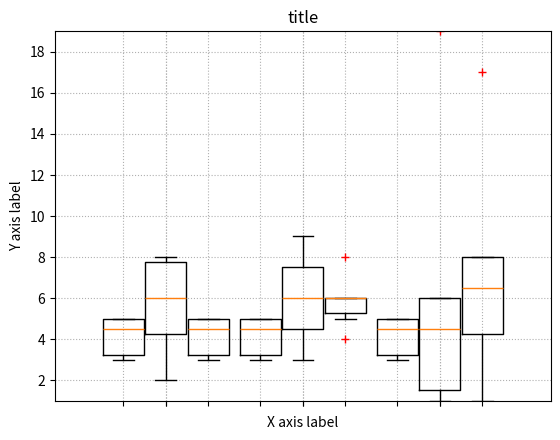

This figure's Python source:
import numpy as np
import matplotlib.pyplot as plt

# --- Your data, e.g. results per algorithm:
data1 = [5,5,4,3,3,5]
data2 = [6,6,4,6,8,5]
data3 = [7,8,4,5,8,2]
data4 = [6,9,3,6,8,4]
data6 = [17,8,4,5,8,1]
data7 = [6,19,3,6,1,1]


# --- Combining your data:
data_group1 = [data1, data2, data6]
data_group2 = [data3, data4, data7]
data_group3 = [data1, data1, data1]
data_group4 = [data2, data2, data2]
data_group5 = [data2, data2, data2]

data_groups = [data_group1, data_group2, data_group3] #, data_group4] #, data_group5]

# --- Labels for your data:
labels_list = ['a','b', 'c']
width       = 0.3
xlocations  = range(len(data_group1))

symbol      = 'r+'
ymin        = min ( [ val  for dg in data_groups  for data in dg for val in data ] )
ymax        = max ( [ val  for dg in data_groups  for data in dg for val in data ])

ax = plt.gca()
ax.set_ylim(ymin,ymax)

ax.grid(True, linestyle='dotted')
ax.set_axisbelow(True)

plt.xlabel('X axis label')
plt.ylabel('Y axis label')
plt.title('title')

space = len(data_groups)/2
offset = len(data_groups)/2

plt.xticks(range(0, len(labels_list) * 2, 2), labels_list)
ax.set_xticks( xlocations )
#ax.set_xticklabels(range(0, len(labels_list) * 2, 2), labels_list)
# --- Offset the positions per group:

group_positions = []
for num, dg in enumerate(data_groups):
    _off = (0 - space + (0.5+num))
    print(_off)
    group_positions.append([x-_off*(width+0.01) for x in xlocations])

for dg, pos in zip(data_groups, group_positions):
    plt.boxplot(dg,
               sym=symbol,
               #            labels=['']*len(labels_list),
               labels=['']*len(labels_list),
               positions=pos,
               widths=width,
               #           notch=False,
               #           vert=True,
               #           whis=1.5,
               #           bootstrap=None,
               #           usermedians=None,
               #           conf_intervals=None,
               #           patch_artist=False,
               )



plt.show()